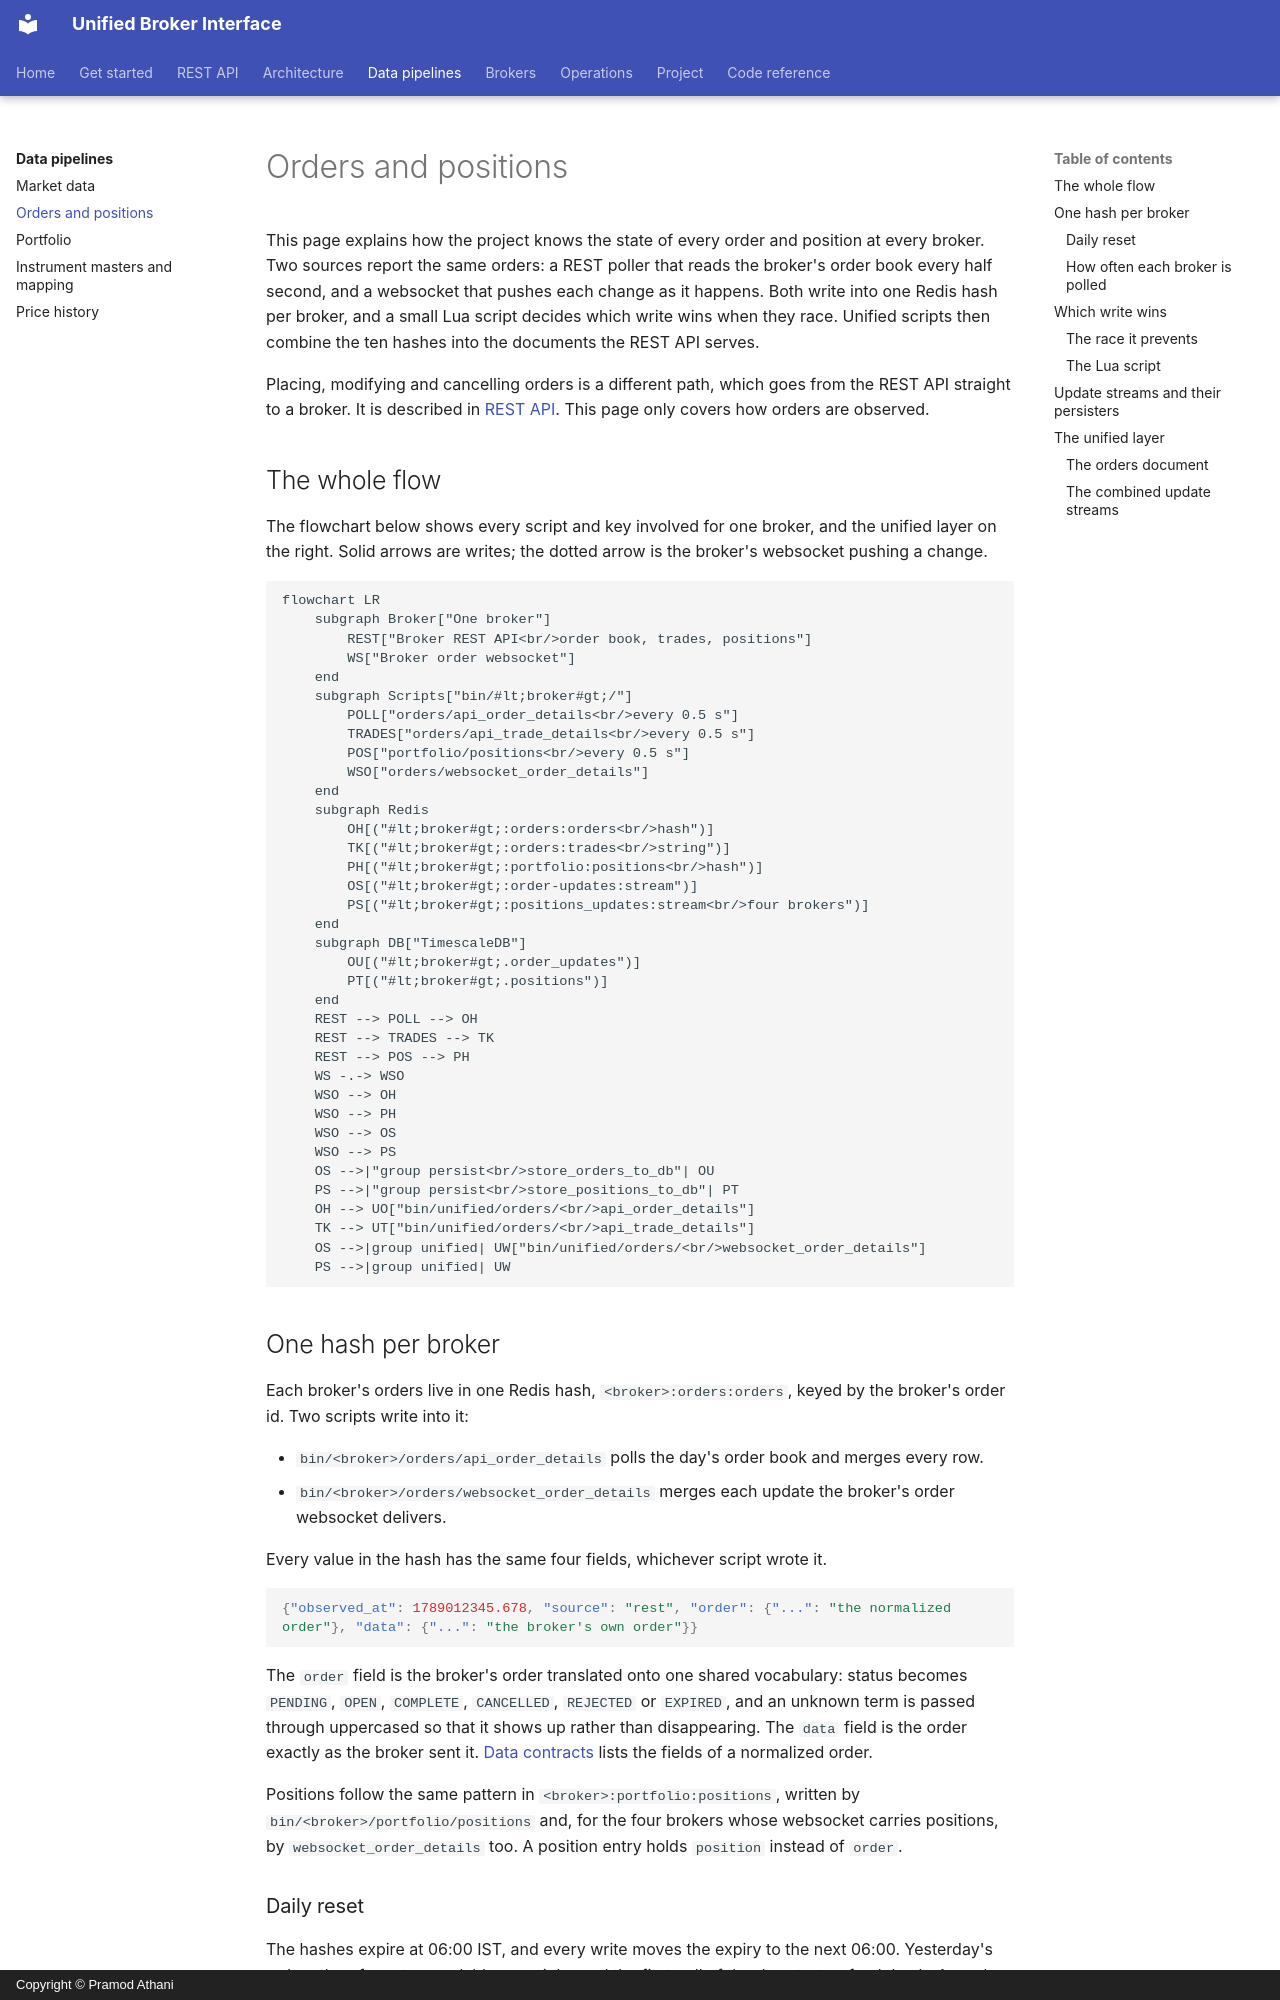

repository: pramodathani/unified_broker_interface · page: pipelines/orders-and-positions/index.html · generator: mkdocs · copyright: Copyright © Pramod Athani

# Orders and positions

This page explains how the project knows the state of every order and position at every broker. Two sources report the same orders: a REST poller that reads the broker's order book every half second, and a websocket that pushes each change as it happens. Both write into one Redis hash per broker, and a small Lua script decides which write wins when they race. Unified scripts then combine the ten hashes into the documents the REST API serves.

Placing, modifying and cancelling orders is a different path, which goes from the REST API straight to a broker. It is described in [REST API](../rest-api/index.md). This page only covers how orders are observed.

## The whole flow

The flowchart below shows every script and key involved for one broker, and the unified layer on the right. Solid arrows are writes; the dotted arrow is the broker's websocket pushing a change.

```mermaid
flowchart LR
    subgraph Broker["One broker"]
        REST["Broker REST API<br/>order book, trades, positions"]
        WS["Broker order websocket"]
    end
    subgraph Scripts["bin/#lt;broker#gt;/"]
        POLL["orders/api_order_details<br/>every 0.5 s"]
        TRADES["orders/api_trade_details<br/>every 0.5 s"]
        POS["portfolio/positions<br/>every 0.5 s"]
        WSO["orders/websocket_order_details"]
    end
    subgraph Redis
        OH[("#lt;broker#gt;:orders:orders<br/>hash")]
        TK[("#lt;broker#gt;:orders:trades<br/>string")]
        PH[("#lt;broker#gt;:portfolio:positions<br/>hash")]
        OS[("#lt;broker#gt;:order-updates:stream")]
        PS[("#lt;broker#gt;:positions_updates:stream<br/>four brokers")]
    end
    subgraph DB["TimescaleDB"]
        OU[("#lt;broker#gt;.order_updates")]
        PT[("#lt;broker#gt;.positions")]
    end
    REST --> POLL --> OH
    REST --> TRADES --> TK
    REST --> POS --> PH
    WS -.-> WSO
    WSO --> OH
    WSO --> PH
    WSO --> OS
    WSO --> PS
    OS -->|"group persist<br/>store_orders_to_db"| OU
    PS -->|"group persist<br/>store_positions_to_db"| PT
    OH --> UO["bin/unified/orders/<br/>api_order_details"]
    TK --> UT["bin/unified/orders/<br/>api_trade_details"]
    OS -->|group unified| UW["bin/unified/orders/<br/>websocket_order_details"]
    PS -->|group unified| UW
```

## One hash per broker

Each broker's orders live in one Redis hash, `<broker>:orders:orders`, keyed by the broker's order id. Two scripts write into it:

- `bin/<broker>/orders/api_order_details` polls the day's order book and merges every row.
- `bin/<broker>/orders/websocket_order_details` merges each update the broker's order websocket delivers.

Every value in the hash has the same four fields, whichever script wrote it.

```json
{"observed_at": 1789012345.678, "source": "rest", "order": {"...": "the normalized order"}, "data": {"...": "the broker's own order"}}
```

The `order` field is the broker's order translated onto one shared vocabulary: status becomes `PENDING`, `OPEN`, `COMPLETE`, `CANCELLED`, `REJECTED` or `EXPIRED`, and an unknown term is passed through uppercased so that it shows up rather than disappearing. The `data` field is the order exactly as the broker sent it. [Data contracts](../architecture/contracts.md) lists the fields of a normalized order.

Positions follow the same pattern in `<broker>:portfolio:positions`, written by `bin/<broker>/portfolio/positions` and, for the four brokers whose websocket carries positions, by `websocket_order_details` too. A position entry holds `position` instead of `order`.
